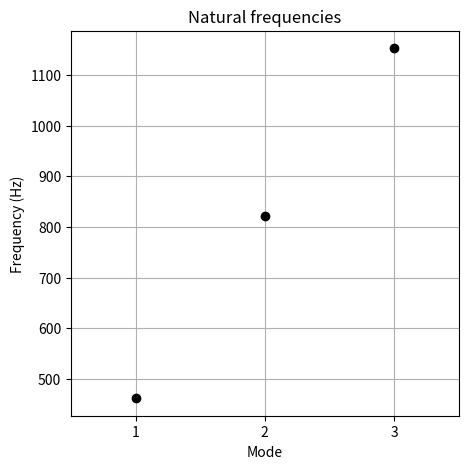
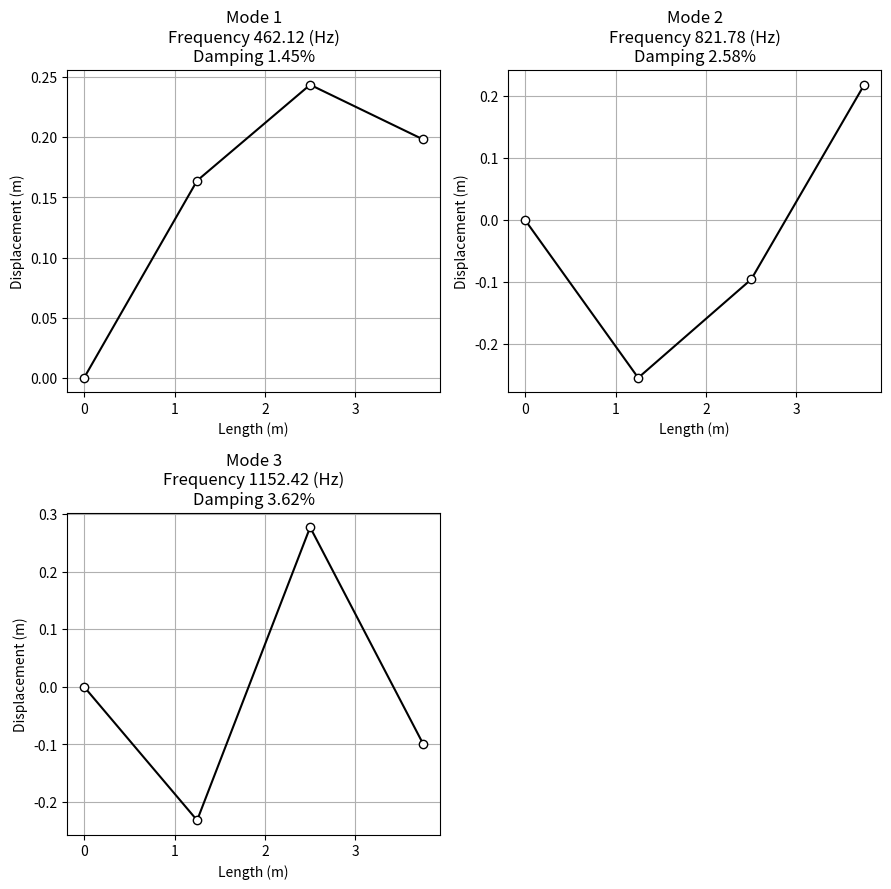
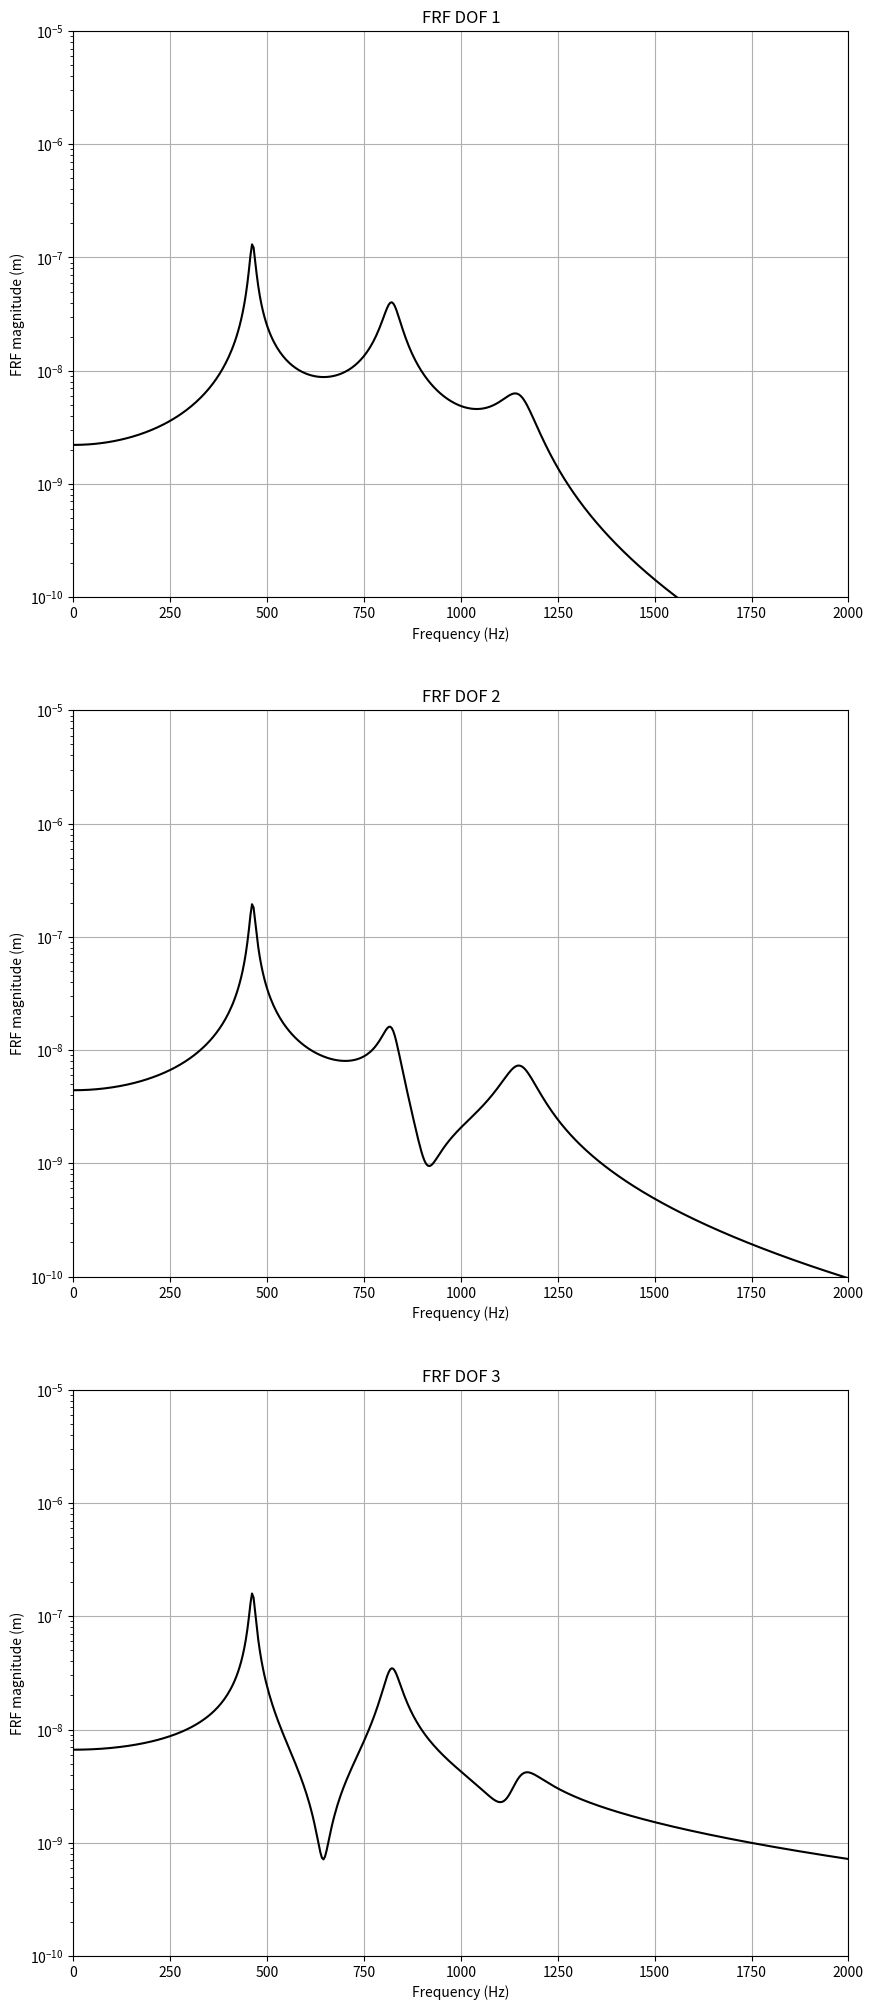

Source code (Python) for these figures, in order:
from matplotlib import pyplot as plt
import numpy as np
from scipy.linalg import eigvals, eigh, solve

# Structural properties
E = 200e9 # Young's modulus
rho = 7.8e3 # Density
L = 5 # Length
d = 30e-3 # Diameter

A = np.pi / 4 * d ** 2 # Cross-sectional area
I = ( np.pi * d ** 4 ) / 64 # Moment of inertia

# Element configuration
n = 3 # Number of dofs (measuring points with accelerometers)
l = L / (n + 1) # Length of each element

ko = E * A / l * np.array([[1, -1], [-1, 1]]) # Stiffness matrix (element)
m1_2 = (rho * A * l) / 2 * np.eye(2) # Mass of each element
m3 = (rho * A * l) * np.eye(2)


# Element mass and stiffness matrices
Ko = np.zeros((n + 2, n + 2))
Mo = np.zeros((n + 2, n + 2))

for i in range(1, n + 2):
  ind = np.arange(i - 1, i + 1)
  Ko[ind[:, np.newaxis], ind] += ko
  if i <= n:
    Mo[ind[:, np.newaxis], ind] += m1_2
  else:
    Mo[ind[:, np.newaxis], ind] += m3

Ko = Ko[1:n + 1, 1:n + 1]
Mo = Mo[1:n + 1, 1:n + 1]
print()
print("Stiffness Matrix, K:", Ko, '\n')
print("Mass Matrix, M:", Mo, '\n')
print()

# print("\nKo", Ko)
# print("\nMo", Mo)

# exit(0)

alpha = 1e-5
beta = 1e-2
Co = alpha * Ko + beta * Mo

# print("\nM^-1Ko", -np.linalg.inv(Mo)*Ko)
eigvals, eigvecs = eigh(Ko, Mo)

def normalize_vector(v):
    norm = np.linalg.norm(v)
    if norm == 0: 
       return v
    return v / norm

print("\nEigenvalues", eigvals)
print("\nEigenvecs", eigvecs)

print("\nNatural Frequencies:")
for i, val in enumerate(eigvals):
  print(f"\t{i+1}: {np.sqrt(val.real) / (2 * np.pi):.2f} Hz")

print("\nMode Shapes:")
mode_shapes = list(map(normalize_vector, eigvecs))
for i in range(len(mode_shapes)):
   print(i + 1, mode_shapes[i])

# Force input matrix
d = np.zeros(n)
d[-1] = 1

# Extract natural frequencies
omega0 = np.sqrt(eigvals.real)

# Extract column mode shapes
psi = eigvecs

# Damping ratios of system
zeta = np.diag(psi.T.dot(Co).dot(psi)) / (2 * omega0)

plt.figure(figsize=(5, 5))
plt.plot(np.arange(1, n + 1), omega0 / (2 * np.pi), 'o', color='black')
plt.grid(True)
plt.xlabel('Mode')
plt.ylabel('Frequency (Hz)')
plt.xlim(0.5, n + 0.5)
plt.xticks(np.arange(1, n + 1))
plt.title('Natural frequencies')
# plt.show()

# Create a figure with specified position
fig = plt.figure(figsize=(9, 9), dpi=80)  # Adjust the figsize and dpi as needed

# Loop for subplots
for i in range(1, 4):
    ax = fig.add_subplot(2, 2, i)
    x_values = np.concatenate(([0], np.arange(1, n + 1) * l))
    y_values = np.concatenate(([0], psi[:, i - 1]))
    
    ax.plot(x_values, y_values, '-o', color='black', markeredgecolor='black', markerfacecolor='white')
    ax.grid(True)
    ax.set_xlabel('Length (m)')
    ax.set_ylabel('Displacement (m)')
    ax.set_title(f"Mode {i}\nFrequency {omega0[i - 1] / (2 * np.pi):.2f} (Hz)\nDamping {100 * zeta[i - 1]:.2f}%")

# Adjust subplot layout
fig.tight_layout()

# Show the plot
plt.show()


### FRF Matrix ###
nf = 500 # number of sampling frequency point for FRF calculation
fs = 4000 # sampling frequency
f = np.linspace(0, fs/2, nf)     # Generating the Frequency vector (Hz) 
Om = 2 * np.pi * f               # Frequency vector (rad/s)

Ho = np.zeros((n, nf), dtype=complex) # Generating matrix space

for i in range(nf):
  A = Ko - Mo * Om[i]**2 + 1j * Co * Om[i]
  Ho[:, i] = solve(A, d)

plt.figure(figsize=(10, 25))
for i in range(n):
    plt.subplot(n, 1, i + 1)
    plt.semilogy(f, np.abs(Ho[i, :]), color='black')
    plt.grid(True)
    plt.xlabel('Frequency (Hz)')
    plt.ylabel('FRF magnitude (m)')
    plt.title(f'FRF DOF {i + 1}')
    plt.ylim(1e-10, 1e-5)
    plt.xlim(0, fs/2)

plt.show()




# exit(0)

# Construct system matrix
# A = np.block([[np.zeros_like(Ko), np.eye(n)], [-np.linalg.inv(Mo)*Ko, -np.linalg.inv(Mo)*Co]])